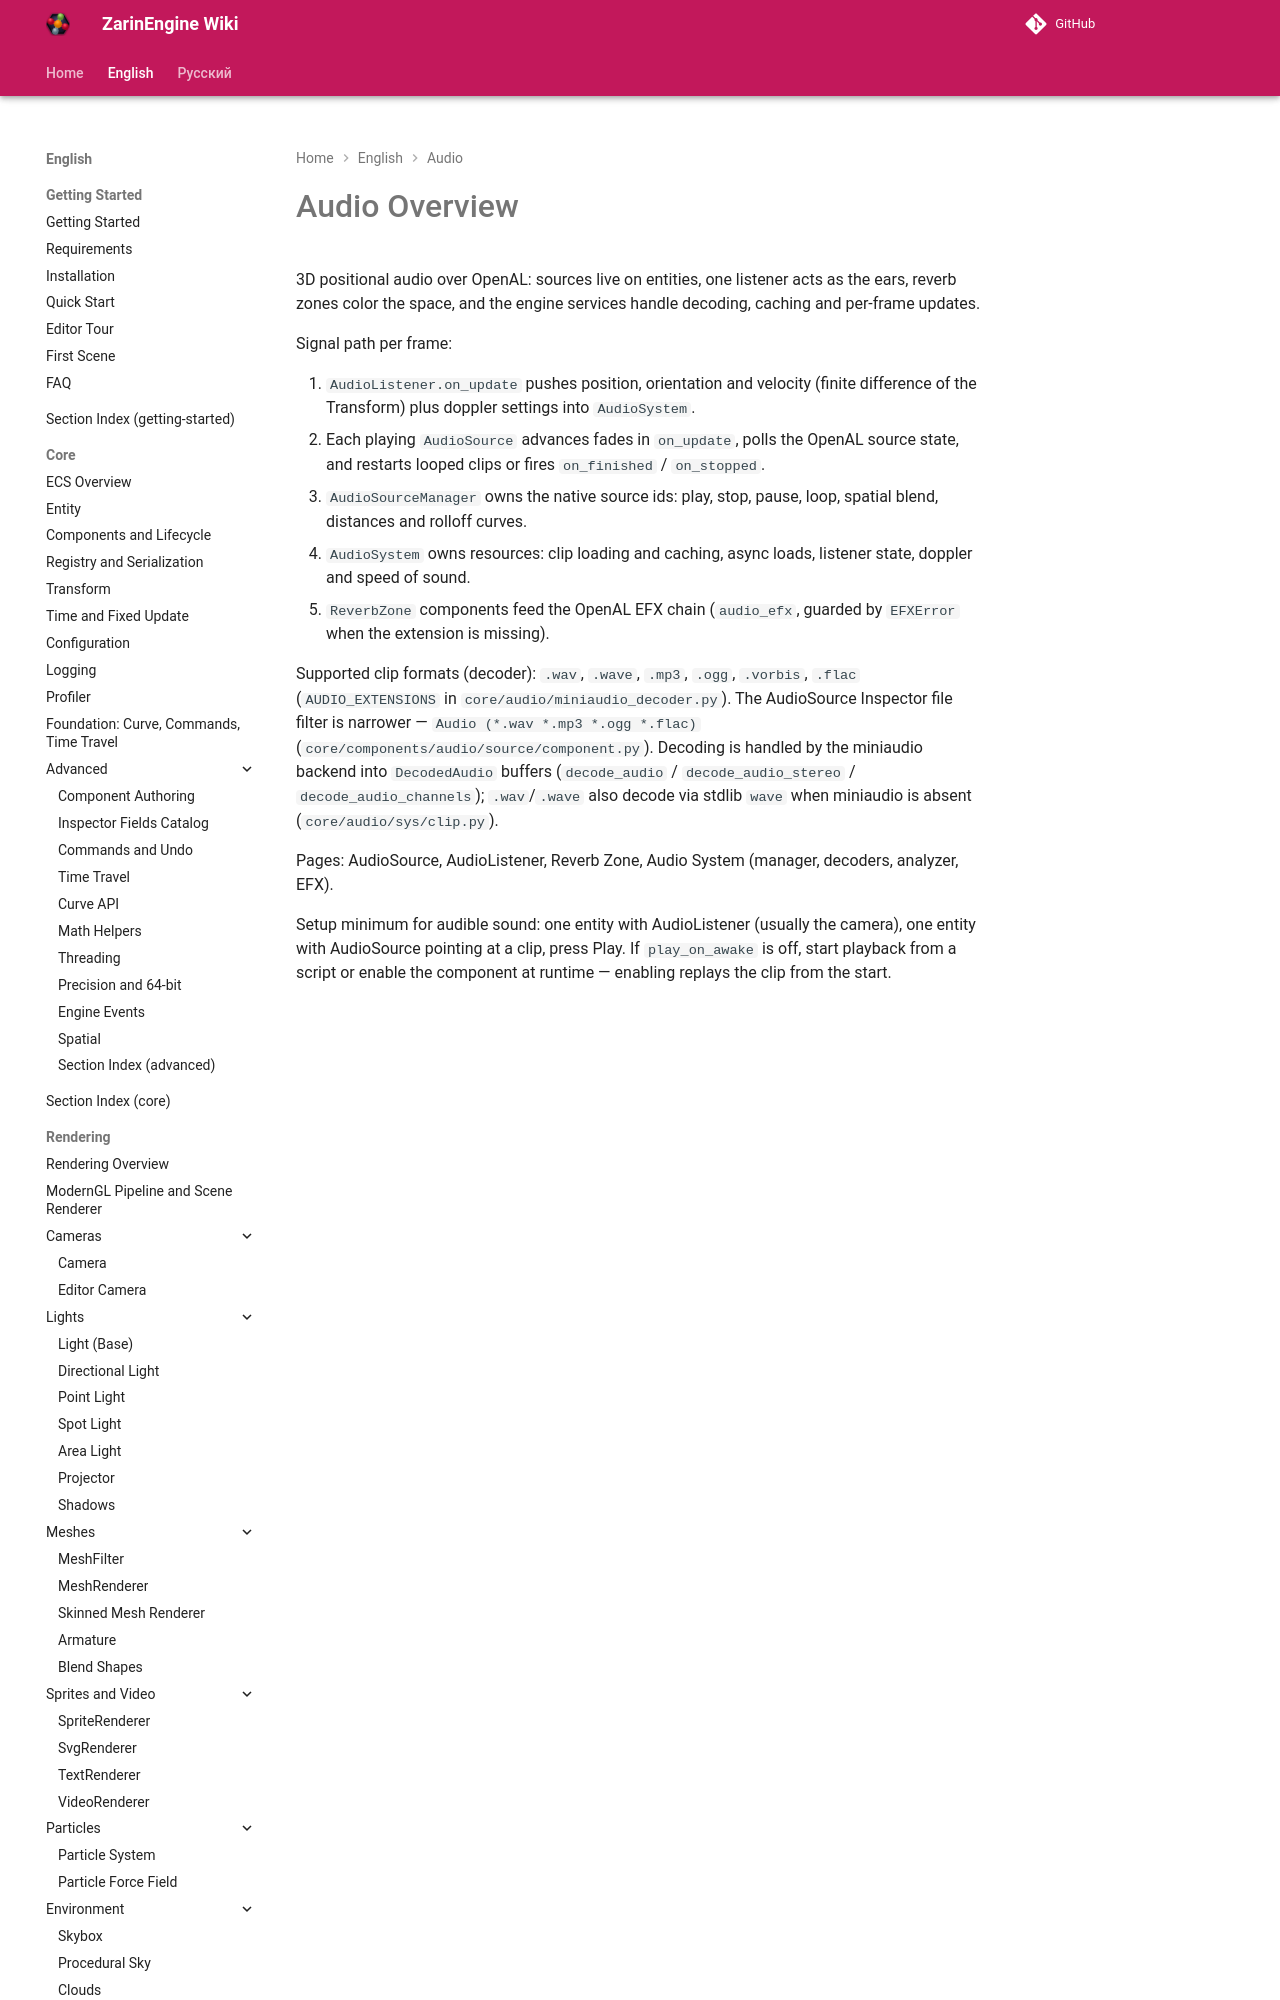

repository: EgorKonstrukt/ZarinEngineWiki · page: en/audio/overview/index.html · generator: mkdocs

# Audio Overview

3D positional audio over OpenAL: sources live on entities, one listener acts as the ears, reverb zones color the space, and the engine services handle decoding, caching and per-frame updates.

Signal path per frame:
